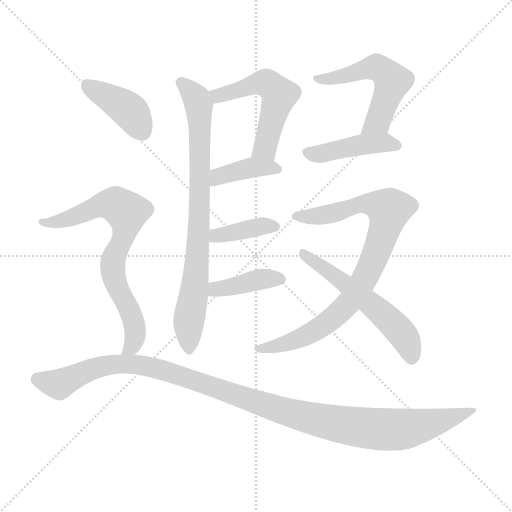
t = 0.00 s
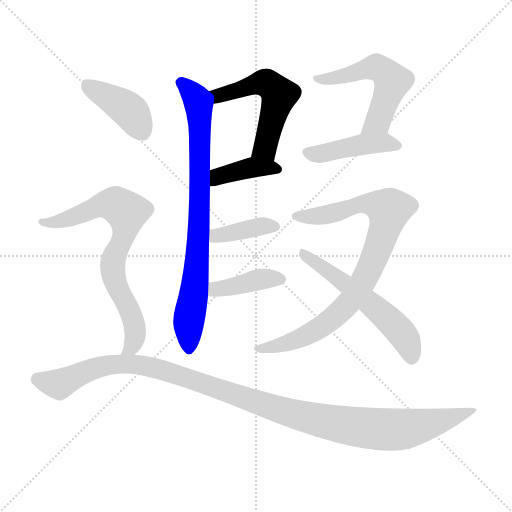
t = 1.78 s
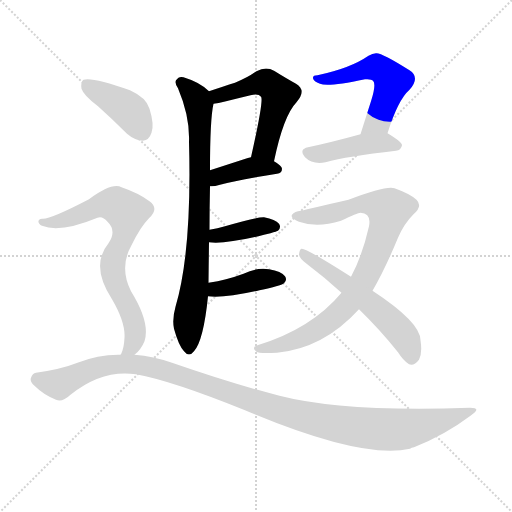
t = 3.55 s
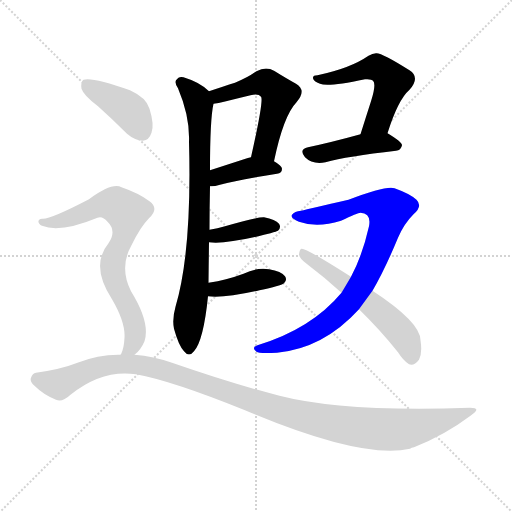
t = 5.33 s
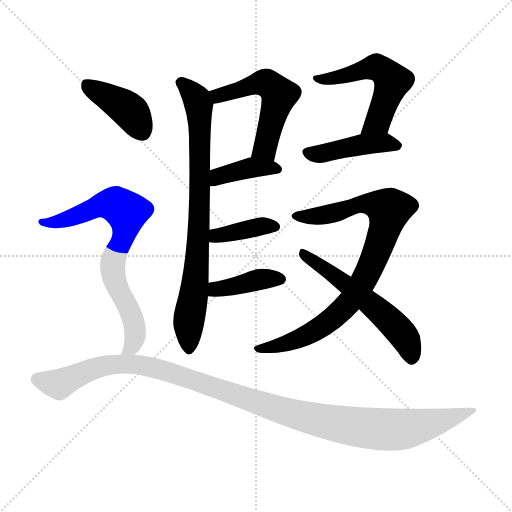
t = 7.10 s
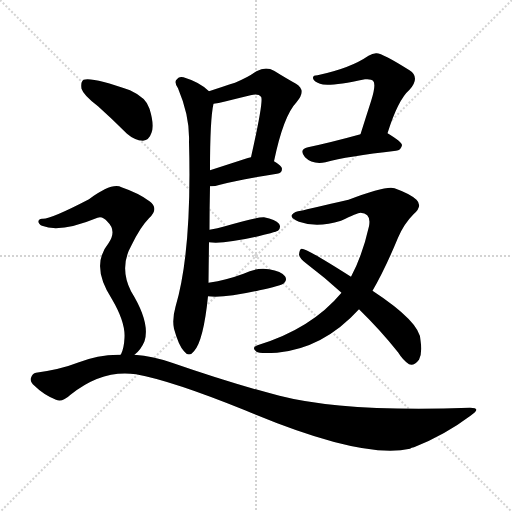
t = 8.88 s

The animated SVG that drew these frames (rendered in a browser with its animation timeline set to each time). Animation: 12 CSS @keyframes rules; one cycle of 8.88 s.

<svg version="1.1" viewBox="0 0 1024 1024" xmlns="http://www.w3.org/2000/svg">
  <g stroke="lightgray" stroke-dasharray="1,1" stroke-width="1" transform="scale(4, 4)">
    <line x1="0" y1="0" x2="256" y2="256"></line>
    <line x1="256" y1="0" x2="0" y2="256"></line>
    <line x1="128" y1="0" x2="128" y2="256"></line>
    <line x1="0" y1="128" x2="256" y2="128"></line>
  </g>
<g transform="scale(1, -1) translate(0, -900)">
   <style type="text/css">
    @keyframes keyframes0 {
      from {
       stroke: blue;
       stroke-dashoffset: 530;
       stroke-width: 128;
       }
       63% {
       animation-timing-function: step-end;
       stroke: blue;
       stroke-dashoffset: 0;
       stroke-width: 128;
       }
       to {
       stroke: black;
       stroke-width: 1024;
       }
       }
       #make-me-a-hanzi-animation-0 {
         animation: keyframes0 0.681315s both;
         animation-delay: 0.000000s;
         animation-timing-function: linear;
       }
    @keyframes keyframes1 {
      from {
       stroke: blue;
       stroke-dashoffset: 396;
       stroke-width: 128;
       }
       56% {
       animation-timing-function: step-end;
       stroke: blue;
       stroke-dashoffset: 0;
       stroke-width: 128;
       }
       to {
       stroke: black;
       stroke-width: 1024;
       }
       }
       #make-me-a-hanzi-animation-1 {
         animation: keyframes1 0.572266s both;
         animation-delay: 0.681315s;
         animation-timing-function: linear;
       }
    @keyframes keyframes2 {
      from {
       stroke: blue;
       stroke-dashoffset: 804;
       stroke-width: 128;
       }
       72% {
       animation-timing-function: step-end;
       stroke: blue;
       stroke-dashoffset: 0;
       stroke-width: 128;
       }
       to {
       stroke: black;
       stroke-width: 1024;
       }
       }
       #make-me-a-hanzi-animation-2 {
         animation: keyframes2 0.904297s both;
         animation-delay: 1.253581s;
         animation-timing-function: linear;
       }
    @keyframes keyframes3 {
      from {
       stroke: blue;
       stroke-dashoffset: 385;
       stroke-width: 128;
       }
       56% {
       animation-timing-function: step-end;
       stroke: blue;
       stroke-dashoffset: 0;
       stroke-width: 128;
       }
       to {
       stroke: black;
       stroke-width: 1024;
       }
       }
       #make-me-a-hanzi-animation-3 {
         animation: keyframes3 0.563314s both;
         animation-delay: 2.157878s;
         animation-timing-function: linear;
       }
    @keyframes keyframes4 {
      from {
       stroke: blue;
       stroke-dashoffset: 399;
       stroke-width: 128;
       }
       56% {
       animation-timing-function: step-end;
       stroke: blue;
       stroke-dashoffset: 0;
       stroke-width: 128;
       }
       to {
       stroke: black;
       stroke-width: 1024;
       }
       }
       #make-me-a-hanzi-animation-4 {
         animation: keyframes4 0.574707s both;
         animation-delay: 2.721191s;
         animation-timing-function: linear;
       }
    @keyframes keyframes5 {
      from {
       stroke: blue;
       stroke-dashoffset: 542;
       stroke-width: 128;
       }
       64% {
       animation-timing-function: step-end;
       stroke: blue;
       stroke-dashoffset: 0;
       stroke-width: 128;
       }
       to {
       stroke: black;
       stroke-width: 1024;
       }
       }
       #make-me-a-hanzi-animation-5 {
         animation: keyframes5 0.691081s both;
         animation-delay: 3.295898s;
         animation-timing-function: linear;
       }
    @keyframes keyframes6 {
      from {
       stroke: blue;
       stroke-dashoffset: 440;
       stroke-width: 128;
       }
       59% {
       animation-timing-function: step-end;
       stroke: blue;
       stroke-dashoffset: 0;
       stroke-width: 128;
       }
       to {
       stroke: black;
       stroke-width: 1024;
       }
       }
       #make-me-a-hanzi-animation-6 {
         animation: keyframes6 0.608073s both;
         animation-delay: 3.986979s;
         animation-timing-function: linear;
       }
    @keyframes keyframes7 {
      from {
       stroke: blue;
       stroke-dashoffset: 860;
       stroke-width: 128;
       }
       74% {
       animation-timing-function: step-end;
       stroke: blue;
       stroke-dashoffset: 0;
       stroke-width: 128;
       }
       to {
       stroke: black;
       stroke-width: 1024;
       }
       }
       #make-me-a-hanzi-animation-7 {
         animation: keyframes7 0.949870s both;
         animation-delay: 4.595052s;
         animation-timing-function: linear;
       }
    @keyframes keyframes8 {
      from {
       stroke: blue;
       stroke-dashoffset: 566;
       stroke-width: 128;
       }
       65% {
       animation-timing-function: step-end;
       stroke: blue;
       stroke-dashoffset: 0;
       stroke-width: 128;
       }
       to {
       stroke: black;
       stroke-width: 1024;
       }
       }
       #make-me-a-hanzi-animation-8 {
         animation: keyframes8 0.710612s both;
         animation-delay: 5.544922s;
         animation-timing-function: linear;
       }
    @keyframes keyframes9 {
      from {
       stroke: blue;
       stroke-dashoffset: 407;
       stroke-width: 128;
       }
       57% {
       animation-timing-function: step-end;
       stroke: blue;
       stroke-dashoffset: 0;
       stroke-width: 128;
       }
       to {
       stroke: black;
       stroke-width: 1024;
       }
       }
       #make-me-a-hanzi-animation-9 {
         animation: keyframes9 0.581217s both;
         animation-delay: 6.255534s;
         animation-timing-function: linear;
       }
    @keyframes keyframes10 {
      from {
       stroke: blue;
       stroke-dashoffset: 736;
       stroke-width: 128;
       }
       71% {
       animation-timing-function: step-end;
       stroke: blue;
       stroke-dashoffset: 0;
       stroke-width: 128;
       }
       to {
       stroke: black;
       stroke-width: 1024;
       }
       }
       #make-me-a-hanzi-animation-10 {
         animation: keyframes10 0.848958s both;
         animation-delay: 6.836751s;
         animation-timing-function: linear;
       }
    @keyframes keyframes11 {
      from {
       stroke: blue;
       stroke-dashoffset: 1157;
       stroke-width: 128;
       }
       79% {
       animation-timing-function: step-end;
       stroke: blue;
       stroke-dashoffset: 0;
       stroke-width: 128;
       }
       to {
       stroke: black;
       stroke-width: 1024;
       }
       }
       #make-me-a-hanzi-animation-11 {
         animation: keyframes11 1.191569s both;
         animation-delay: 7.685710s;
         animation-timing-function: linear;
       }
</style>
<path d="M 548.0 577.5 Q 567.0 668.5 593.0 695.5 Q 614.0 719.5 592.0 732.5 Q 574.0 742.5 548.0 758.5 Q 532.0 767.5 513.0 757.5 Q 495.0 744.5 470.0 734.5 Q 448.0 727.5 418.0 717.5 C 390.0 708.5 397.0 688.5 427.0 692.5 Q 437.0 693.5 448.0 696.5 Q 476.0 703.5 501.0 709.5 Q 517.0 713.5 522.0 706.5 Q 528.0 700.5 502.0 585.5 C 495.0 556.5 542.0 548.5 548.0 577.5 Z" fill="lightgray"></path> 
<path d="M 420.0 527.5 Q 427.0 526.5 440.0 530.5 Q 476.0 540.5 554.0 552.5 Q 564.0 553.5 564.0 562.5 Q 564.0 568.5 548.0 577.5 C 527.0 590.5 527.0 590.5 502.0 585.5 Q 495.0 584.5 491.0 582.5 Q 451.0 569.5 420.0 559.5 C 391.0 550.5 390.0 528.5 420.0 527.5 Z" fill="lightgray"></path> 
<path d="M 417.0 334.5 Q 417.0 338.5 418.0 415.5 L 419.0 440.5 Q 419.0 483.5 420.0 527.5 L 420.0 559.5 Q 420.0 662.5 427.0 692.5 C 430.0 708.5 430.0 708.5 418.0 717.5 Q 400.0 735.5 367.0 745.5 Q 358.0 748.5 352.0 739.5 Q 349.0 733.5 356.0 723.5 Q 380.0 666.5 378.0 616.5 Q 384.0 397.5 351.0 286.5 Q 344.0 261.5 348.0 242.5 Q 357.0 209.5 368.0 197.5 Q 378.0 184.5 388.0 197.5 Q 407.0 218.5 416.0 307.5 L 417.0 334.5 Z" fill="lightgray"></path> 
<path d="M 418.0 415.5 Q 448.0 411.5 517.0 427.5 Q 527.0 430.5 541.0 433.5 Q 554.0 437.5 556.0 438.5 Q 563.0 445.5 558.0 452.5 Q 551.0 461.5 528.0 465.5 Q 516.0 466.5 450.0 447.5 Q 435.0 443.5 419.0 440.5 C 390.0 434.5 388.0 418.5 418.0 415.5 Z" fill="lightgray"></path> 
<path d="M 416.0 307.5 Q 449.0 303.5 519.0 319.5 Q 561.0 328.5 568.0 333.5 Q 575.0 340.5 570.0 347.5 Q 563.0 357.5 538.0 361.5 Q 513.0 365.5 487.0 352.5 Q 471.0 346.5 452.0 341.5 Q 436.0 337.5 417.0 334.5 C 387.0 329.5 386.0 310.5 416.0 307.5 Z" fill="lightgray"></path> 
<path d="M 775.0 633.5 Q 796.0 700.5 819.0 720.5 Q 841.0 745.5 819.0 759.5 Q 762.0 795.5 752.0 793.5 Q 745.0 793.5 737.0 788.5 Q 701.0 763.5 635.0 749.5 Q 625.0 749.5 626.0 743.5 Q 627.0 737.5 640.0 732.5 Q 655.0 725.5 730.0 741.5 Q 743.0 742.5 746.0 738.5 Q 753.0 731.5 742.0 697.5 Q 732.0 666.5 721.0 631.5 C 712.0 602.5 766.0 604.5 775.0 633.5 Z" fill="lightgray"></path> 
<path d="M 721.0 631.5 Q 663.0 615.5 616.0 605.5 Q 597.0 601.5 610.0 585.5 Q 625.0 570.5 651.0 575.5 Q 694.0 587.5 792.0 598.5 Q 802.0 599.5 804.0 609.5 Q 804.0 616.5 775.0 633.5 C 760.0 642.5 750.0 639.5 721.0 631.5 Z" fill="lightgray"></path> 
<path d="M 745.0 318.5 Q 770.0 361.5 796.0 424.5 Q 808.0 452.5 827.0 471.5 Q 846.0 487.5 833.0 500.5 Q 820.0 512.5 789.0 523.5 Q 773.0 529.5 697.0 500.5 Q 619.0 482.5 602.0 478.5 Q 589.0 477.5 584.0 470.5 Q 580.0 463.5 598.0 456.5 Q 634.0 443.5 682.0 458.5 Q 715.0 474.5 721.0 474.5 Q 743.0 473.5 738.0 447.5 Q 725.0 389.5 702.0 346.5 L 683.0 314.5 Q 623.0 242.5 515.0 209.5 Q 502.0 205.5 513.0 196.5 Q 517.0 192.5 554.0 194.5 Q 647.0 203.5 718.0 281.5 L 745.0 318.5 Z" fill="lightgray"></path> 
<path d="M 718.0 281.5 Q 761.0 239.5 796.0 195.5 Q 806.0 179.5 818.0 171.5 Q 828.0 167.5 838.0 180.5 Q 845.0 193.5 841.0 219.5 Q 841.0 255.5 745.0 318.5 L 702.0 346.5 Q 611.0 404.5 603.0 402.5 Q 599.0 401.5 598.0 390.5 Q 599.0 383.5 612.0 373.5 Q 649.0 345.5 683.0 314.5 L 718.0 281.5 Z" fill="lightgray"></path> 
<path d="M 196.0 687.5 Q 224.0 662.5 254.0 632.5 Q 269.0 619.5 286.0 618.5 Q 298.0 619.5 303.0 634.5 Q 309.0 650.5 299.0 682.5 Q 293.0 704.5 260.0 719.5 Q 184.0 746.5 167.0 740.5 Q 161.0 736.5 163.0 722.5 Q 167.0 709.5 196.0 687.5 Z" fill="lightgray"></path> 
<path d="M 269.0 190.5 Q 282.0 200.5 289.0 217.5 Q 301.0 254.5 262.0 317.5 Q 238.0 365.5 263.0 409.5 Q 281.0 446.5 298.0 463.5 Q 319.0 482.5 299.0 497.5 Q 278.0 513.5 243.0 525.5 Q 224.0 535.5 178.0 501.5 Q 103.0 462.5 86.0 462.5 Q 79.0 463.5 77.0 458.5 Q 76.0 452.5 84.0 448.5 Q 120.0 433.5 195.0 464.5 Q 205.0 468.5 215.0 456.5 Q 234.0 438.5 217.0 413.5 Q 180.0 368.5 224.0 301.5 Q 251.0 255.5 249.0 224.5 Q 248.0 203.5 242.0 191.5 Q 241.0 191.5 241.0 190.5 C 230.0 162.5 248.0 169.5 269.0 190.5 Z" fill="lightgray"></path> 
<path d="M 241.0 190.5 Q 198.0 191.5 155.0 174.5 Q 122.0 161.5 72.0 154.5 Q 65.0 153.5 62.0 144.5 Q 59.0 137.5 69.0 128.5 Q 87.0 110.5 112.0 100.5 Q 124.0 94.5 141.0 110.5 Q 204.0 161.5 272.0 151.5 Q 344.0 138.5 490.0 79.5 Q 724.0 -19.5 820.0 2.5 Q 823.0 5.5 828.0 5.5 Q 889.0 29.5 941.0 68.5 Q 965.0 84.5 940.0 84.5 Q 687.0 75.5 559.0 108.5 Q 465.0 132.5 344.0 174.5 Q 307.0 187.5 269.0 190.5 L 241.0 190.5 Z" fill="lightgray"></path> 
      <clipPath id="make-me-a-hanzi-clip-0">
      <path d="M 548.0 577.5 Q 567.0 668.5 593.0 695.5 Q 614.0 719.5 592.0 732.5 Q 574.0 742.5 548.0 758.5 Q 532.0 767.5 513.0 757.5 Q 495.0 744.5 470.0 734.5 Q 448.0 727.5 418.0 717.5 C 390.0 708.5 397.0 688.5 427.0 692.5 Q 437.0 693.5 448.0 696.5 Q 476.0 703.5 501.0 709.5 Q 517.0 713.5 522.0 706.5 Q 528.0 700.5 502.0 585.5 C 495.0 556.5 542.0 548.5 548.0 577.5 Z" fill="lightgray"></path>
      </clipPath>
      <path clip-path="url(#make-me-a-hanzi-clip-0)" d="M 427.0 713.5 L 439.0 708.5 L 528.0 734.5 L 558.0 710.5 L 529.0 602.5 L 512.0 597.5 " fill="none" id="make-me-a-hanzi-animation-0" stroke-dasharray="402 804" stroke-linecap="round"></path>

      <clipPath id="make-me-a-hanzi-clip-1">
      <path d="M 420.0 527.5 Q 427.0 526.5 440.0 530.5 Q 476.0 540.5 554.0 552.5 Q 564.0 553.5 564.0 562.5 Q 564.0 568.5 548.0 577.5 C 527.0 590.5 527.0 590.5 502.0 585.5 Q 495.0 584.5 491.0 582.5 Q 451.0 569.5 420.0 559.5 C 391.0 550.5 390.0 528.5 420.0 527.5 Z" fill="lightgray"></path>
      </clipPath>
      <path clip-path="url(#make-me-a-hanzi-clip-1)" d="M 424.0 532.5 L 437.0 547.5 L 502.0 564.5 L 555.0 561.5 " fill="none" id="make-me-a-hanzi-animation-1" stroke-dasharray="268 536" stroke-linecap="round"></path>

      <clipPath id="make-me-a-hanzi-clip-2">
      <path d="M 417.0 334.5 Q 417.0 338.5 418.0 415.5 L 419.0 440.5 Q 419.0 483.5 420.0 527.5 L 420.0 559.5 Q 420.0 662.5 427.0 692.5 C 430.0 708.5 430.0 708.5 418.0 717.5 Q 400.0 735.5 367.0 745.5 Q 358.0 748.5 352.0 739.5 Q 349.0 733.5 356.0 723.5 Q 380.0 666.5 378.0 616.5 Q 384.0 397.5 351.0 286.5 Q 344.0 261.5 348.0 242.5 Q 357.0 209.5 368.0 197.5 Q 378.0 184.5 388.0 197.5 Q 407.0 218.5 416.0 307.5 L 417.0 334.5 Z" fill="lightgray"></path>
      </clipPath>
      <path clip-path="url(#make-me-a-hanzi-clip-2)" d="M 362.0 735.5 L 394.0 701.5 L 400.0 645.5 L 395.0 382.5 L 379.0 272.5 L 378.0 201.5 " fill="none" id="make-me-a-hanzi-animation-2" stroke-dasharray="676 1352" stroke-linecap="round"></path>

      <clipPath id="make-me-a-hanzi-clip-3">
      <path d="M 418.0 415.5 Q 448.0 411.5 517.0 427.5 Q 527.0 430.5 541.0 433.5 Q 554.0 437.5 556.0 438.5 Q 563.0 445.5 558.0 452.5 Q 551.0 461.5 528.0 465.5 Q 516.0 466.5 450.0 447.5 Q 435.0 443.5 419.0 440.5 C 390.0 434.5 388.0 418.5 418.0 415.5 Z" fill="lightgray"></path>
      </clipPath>
      <path clip-path="url(#make-me-a-hanzi-clip-3)" d="M 423.0 421.5 L 526.0 448.5 L 548.0 446.5 " fill="none" id="make-me-a-hanzi-animation-3" stroke-dasharray="257 514" stroke-linecap="round"></path>

      <clipPath id="make-me-a-hanzi-clip-4">
      <path d="M 416.0 307.5 Q 449.0 303.5 519.0 319.5 Q 561.0 328.5 568.0 333.5 Q 575.0 340.5 570.0 347.5 Q 563.0 357.5 538.0 361.5 Q 513.0 365.5 487.0 352.5 Q 471.0 346.5 452.0 341.5 Q 436.0 337.5 417.0 334.5 C 387.0 329.5 386.0 310.5 416.0 307.5 Z" fill="lightgray"></path>
      </clipPath>
      <path clip-path="url(#make-me-a-hanzi-clip-4)" d="M 422.0 314.5 L 438.0 323.5 L 521.0 341.5 L 561.0 341.5 " fill="none" id="make-me-a-hanzi-animation-4" stroke-dasharray="271 542" stroke-linecap="round"></path>

      <clipPath id="make-me-a-hanzi-clip-5">
      <path d="M 775.0 633.5 Q 796.0 700.5 819.0 720.5 Q 841.0 745.5 819.0 759.5 Q 762.0 795.5 752.0 793.5 Q 745.0 793.5 737.0 788.5 Q 701.0 763.5 635.0 749.5 Q 625.0 749.5 626.0 743.5 Q 627.0 737.5 640.0 732.5 Q 655.0 725.5 730.0 741.5 Q 743.0 742.5 746.0 738.5 Q 753.0 731.5 742.0 697.5 Q 732.0 666.5 721.0 631.5 C 712.0 602.5 766.0 604.5 775.0 633.5 Z" fill="lightgray"></path>
      </clipPath>
      <path clip-path="url(#make-me-a-hanzi-clip-5)" d="M 632.0 743.5 L 677.0 744.5 L 744.0 765.5 L 775.0 751.5 L 785.0 738.5 L 760.0 668.5 L 754.0 656.5 L 728.0 637.5 " fill="none" id="make-me-a-hanzi-animation-5" stroke-dasharray="414 828" stroke-linecap="round"></path>

      <clipPath id="make-me-a-hanzi-clip-6">
      <path d="M 721.0 631.5 Q 663.0 615.5 616.0 605.5 Q 597.0 601.5 610.0 585.5 Q 625.0 570.5 651.0 575.5 Q 694.0 587.5 792.0 598.5 Q 802.0 599.5 804.0 609.5 Q 804.0 616.5 775.0 633.5 C 760.0 642.5 750.0 639.5 721.0 631.5 Z" fill="lightgray"></path>
      </clipPath>
      <path clip-path="url(#make-me-a-hanzi-clip-6)" d="M 615.0 594.5 L 641.0 592.5 L 718.0 610.5 L 769.0 615.5 L 796.0 608.5 " fill="none" id="make-me-a-hanzi-animation-6" stroke-dasharray="312 624" stroke-linecap="round"></path>

      <clipPath id="make-me-a-hanzi-clip-7">
      <path d="M 745.0 318.5 Q 770.0 361.5 796.0 424.5 Q 808.0 452.5 827.0 471.5 Q 846.0 487.5 833.0 500.5 Q 820.0 512.5 789.0 523.5 Q 773.0 529.5 697.0 500.5 Q 619.0 482.5 602.0 478.5 Q 589.0 477.5 584.0 470.5 Q 580.0 463.5 598.0 456.5 Q 634.0 443.5 682.0 458.5 Q 715.0 474.5 721.0 474.5 Q 743.0 473.5 738.0 447.5 Q 725.0 389.5 702.0 346.5 L 683.0 314.5 Q 623.0 242.5 515.0 209.5 Q 502.0 205.5 513.0 196.5 Q 517.0 192.5 554.0 194.5 Q 647.0 203.5 718.0 281.5 L 745.0 318.5 Z" fill="lightgray"></path>
      </clipPath>
      <path clip-path="url(#make-me-a-hanzi-clip-7)" d="M 591.0 468.5 L 643.0 468.5 L 684.0 477.5 L 714.0 491.5 L 758.0 489.5 L 778.0 480.5 L 771.0 444.5 L 738.0 359.5 L 704.0 301.5 L 684.0 279.5 L 626.0 235.5 L 574.0 213.5 L 518.0 202.5 " fill="none" id="make-me-a-hanzi-animation-7" stroke-dasharray="732 1464" stroke-linecap="round"></path>

      <clipPath id="make-me-a-hanzi-clip-8">
      <path d="M 718.0 281.5 Q 761.0 239.5 796.0 195.5 Q 806.0 179.5 818.0 171.5 Q 828.0 167.5 838.0 180.5 Q 845.0 193.5 841.0 219.5 Q 841.0 255.5 745.0 318.5 L 702.0 346.5 Q 611.0 404.5 603.0 402.5 Q 599.0 401.5 598.0 390.5 Q 599.0 383.5 612.0 373.5 Q 649.0 345.5 683.0 314.5 L 718.0 281.5 Z" fill="lightgray"></path>
      </clipPath>
      <path clip-path="url(#make-me-a-hanzi-clip-8)" d="M 604.0 395.5 L 683.0 340.5 L 775.0 263.5 L 809.0 226.5 L 823.0 185.5 " fill="none" id="make-me-a-hanzi-animation-8" stroke-dasharray="438 876" stroke-linecap="round"></path>

      <clipPath id="make-me-a-hanzi-clip-9">
      <path d="M 196.0 687.5 Q 224.0 662.5 254.0 632.5 Q 269.0 619.5 286.0 618.5 Q 298.0 619.5 303.0 634.5 Q 309.0 650.5 299.0 682.5 Q 293.0 704.5 260.0 719.5 Q 184.0 746.5 167.0 740.5 Q 161.0 736.5 163.0 722.5 Q 167.0 709.5 196.0 687.5 Z" fill="lightgray"></path>
      </clipPath>
      <path clip-path="url(#make-me-a-hanzi-clip-9)" d="M 172.0 733.5 L 259.0 678.5 L 284.0 637.5 " fill="none" id="make-me-a-hanzi-animation-9" stroke-dasharray="279 558" stroke-linecap="round"></path>

      <clipPath id="make-me-a-hanzi-clip-10">
      <path d="M 269.0 190.5 Q 282.0 200.5 289.0 217.5 Q 301.0 254.5 262.0 317.5 Q 238.0 365.5 263.0 409.5 Q 281.0 446.5 298.0 463.5 Q 319.0 482.5 299.0 497.5 Q 278.0 513.5 243.0 525.5 Q 224.0 535.5 178.0 501.5 Q 103.0 462.5 86.0 462.5 Q 79.0 463.5 77.0 458.5 Q 76.0 452.5 84.0 448.5 Q 120.0 433.5 195.0 464.5 Q 205.0 468.5 215.0 456.5 Q 234.0 438.5 217.0 413.5 Q 180.0 368.5 224.0 301.5 Q 251.0 255.5 249.0 224.5 Q 248.0 203.5 242.0 191.5 Q 241.0 191.5 241.0 190.5 C 230.0 162.5 248.0 169.5 269.0 190.5 Z" fill="lightgray"></path>
      </clipPath>
      <path clip-path="url(#make-me-a-hanzi-clip-10)" d="M 84.0 455.5 L 134.0 461.5 L 217.0 492.5 L 250.0 478.5 L 251.0 442.5 L 225.0 369.5 L 231.0 335.5 L 258.0 283.5 L 271.0 235.5 L 263.0 205.5 L 249.0 194.5 " fill="none" id="make-me-a-hanzi-animation-10" stroke-dasharray="608 1216" stroke-linecap="round"></path>

      <clipPath id="make-me-a-hanzi-clip-11">
      <path d="M 241.0 190.5 Q 198.0 191.5 155.0 174.5 Q 122.0 161.5 72.0 154.5 Q 65.0 153.5 62.0 144.5 Q 59.0 137.5 69.0 128.5 Q 87.0 110.5 112.0 100.5 Q 124.0 94.5 141.0 110.5 Q 204.0 161.5 272.0 151.5 Q 344.0 138.5 490.0 79.5 Q 724.0 -19.5 820.0 2.5 Q 823.0 5.5 828.0 5.5 Q 889.0 29.5 941.0 68.5 Q 965.0 84.5 940.0 84.5 Q 687.0 75.5 559.0 108.5 Q 465.0 132.5 344.0 174.5 Q 307.0 187.5 269.0 190.5 L 241.0 190.5 Z" fill="lightgray"></path>
      </clipPath>
      <path clip-path="url(#make-me-a-hanzi-clip-11)" d="M 75.0 141.5 L 118.0 131.5 L 208.0 168.5 L 275.0 171.5 L 378.0 143.5 L 570.0 76.5 L 744.0 42.5 L 820.0 43.5 L 945.0 76.5 " fill="none" id="make-me-a-hanzi-animation-11" stroke-dasharray="1029 2058" stroke-linecap="round"></path>

</g>
</svg>
